Run: headless pygame with SDL's dummy video driver; simulated clock (each Clock.tick advances the game by its frame time, no real sleeping); random seed 0; keys injected as events and as key.get_pressed() state; no mouse input.
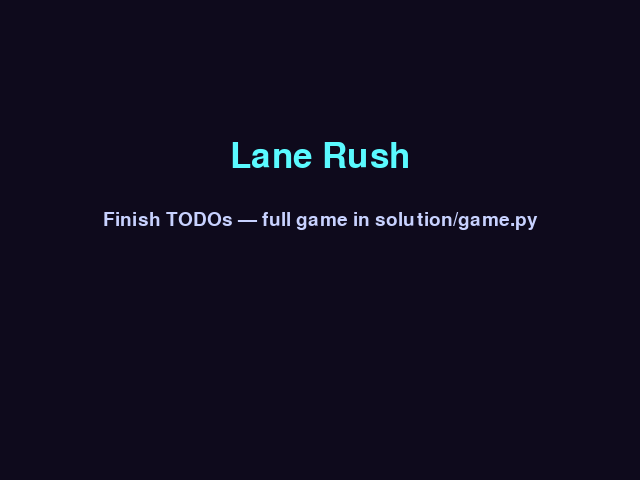
Frame 1 of 4 · flips 1–60 · no input
Frame 2 of 4 · flips 61–180 · tapped SPACE, RETURN · held RIGHT (→), D · screen unchanged from frame 1, image omitted
Frame 3 of 4 · flips 181–300 · held DOWN (↓), S · screen unchanged from frame 2, image omitted
Frame 4 of 4 · flips 301–420 · held LEFT (←), A, UP (↑), W · screen unchanged from frame 3, image omitted

The pygame program that drew these frames:

# game.py — Lesson 5.37: Lane Rush — complete (starter)
from __future__ import annotations

import pygame

pygame.init()

WIDTH, HEIGHT = 640, 480
screen = pygame.display.set_mode((WIDTH, HEIGHT))
pygame.display.set_caption("Lane Rush — Pro")
clock = pygame.time.Clock()
font_big = pygame.font.Font(None, 52)
font = pygame.font.Font(None, 28)

state = "MENU"
running = True

while running:
    dt = clock.tick(60) / 1000

    for event in pygame.event.get():
        if event.type == pygame.QUIT:
            running = False
        # TODO: MENU → PLAY on ENTER; PLAY lane keys; GAME_OVER/GRADUATE → MENU on R

    screen.fill((14, 10, 28))
    if state == "MENU":
        t1 = font_big.render("Lane Rush", True, (90, 250, 255))
        screen.blit(t1, (WIDTH // 2 - t1.get_width() // 2, 140))
        hint = font.render("Finish TODOs — full game in solution/game.py", True, (200, 210, 255))
        screen.blit(hint, (WIDTH // 2 - hint.get_width() // 2, 210))
        # TODO: speed ramp, fuel drain, coin/fuel pickups, near-miss bonus +25
        # TODO: session best in ~/.lane_rush_best.json
        # TODO: GRADUATE screen when distance >= 1200 m — celebrate Block 5 complete

    pygame.display.flip()

pygame.quit()
